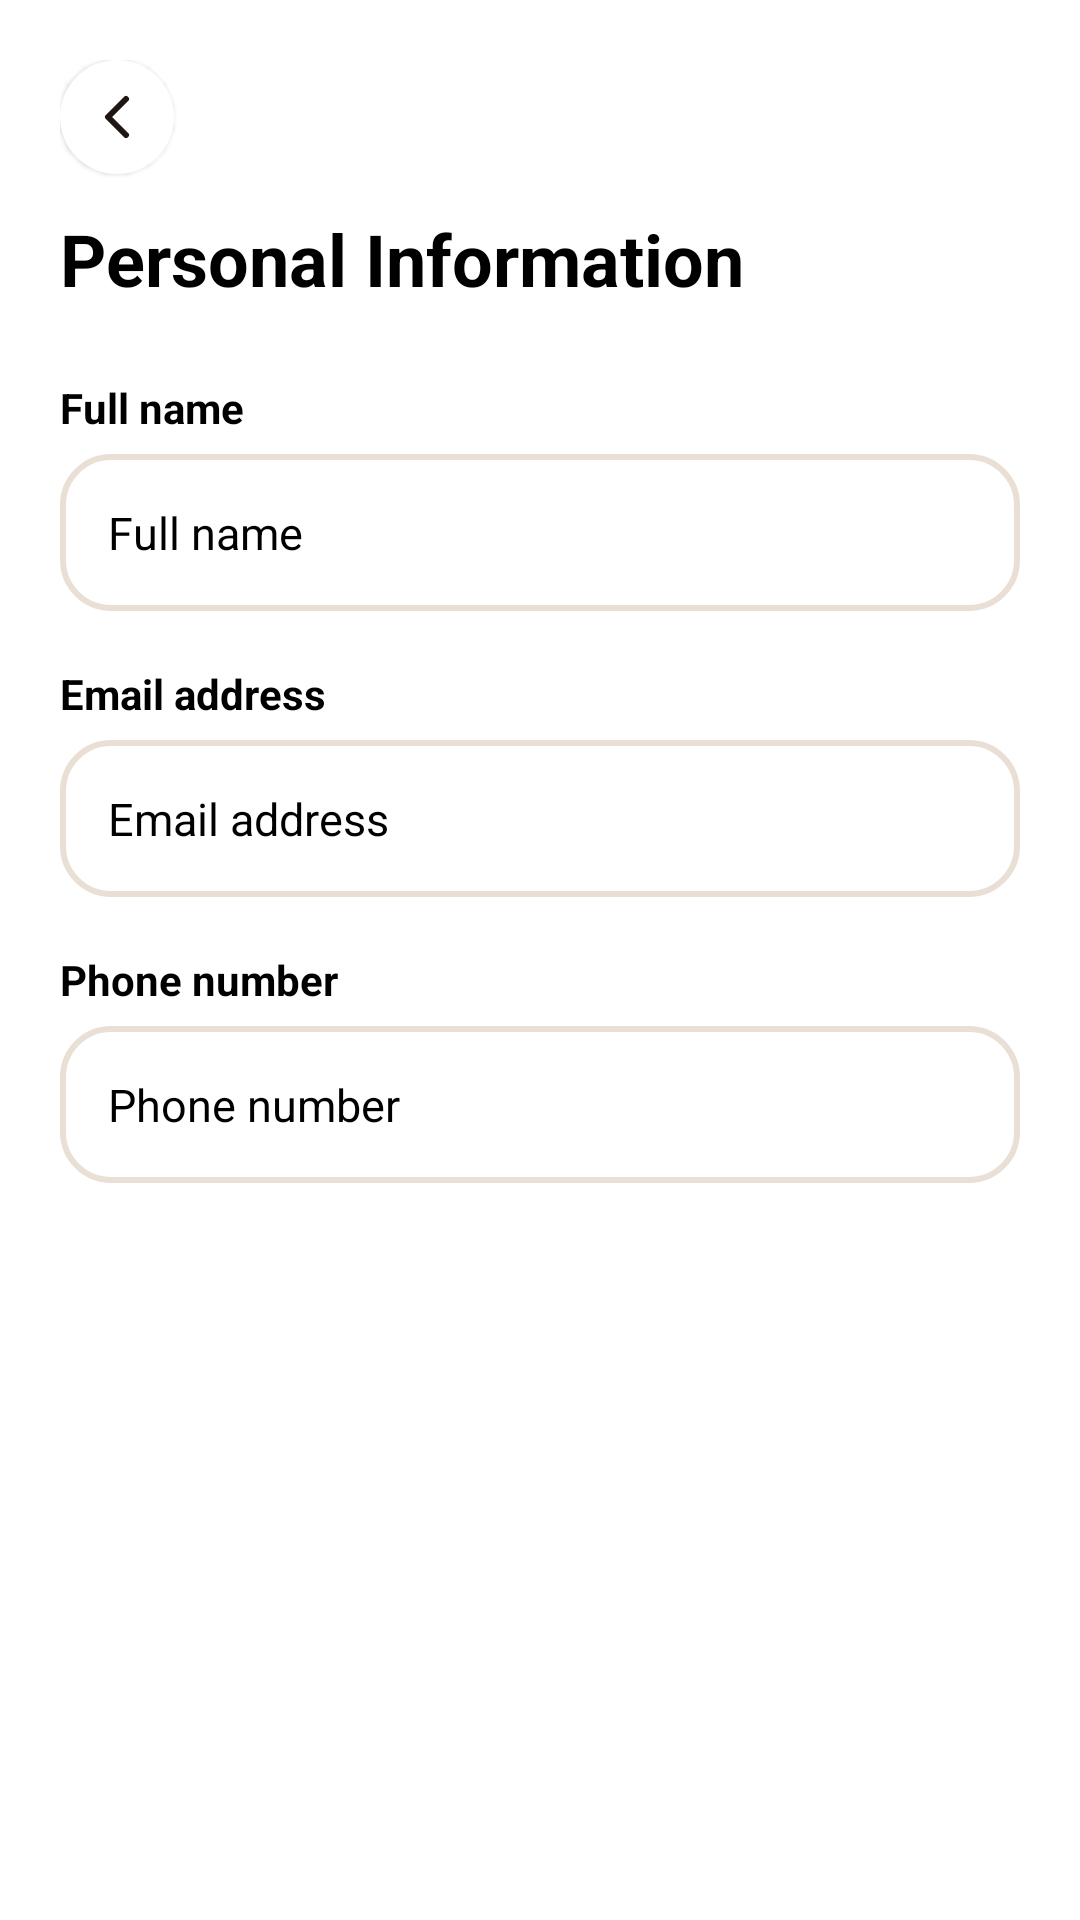

Write the Android layout XML for this screen, with the resource values it uses.
<!-- AndroidManifest.xml: application theme Theme.IkhayaAccommodationSeekingApp -->
<!-- res/layout/activity_personal_information.xml -->
<?xml version="1.0" encoding="utf-8"?>
<ScrollView xmlns:android="http://schemas.android.com/apk/res/android"
    xmlns:app="http://schemas.android.com/apk/res-auto"
    android:layout_width="match_parent"
    android:layout_height="match_parent"
    android:background="#FFFFFF"
    android:fillViewport="true">

    <LinearLayout
        android:layout_width="match_parent"
        android:layout_height="wrap_content"
        android:orientation="vertical"
        android:padding="20dp">

        
        <ImageButton
            android:id="@+id/btnBack"
            android:layout_width="38dp"
            android:layout_height="38dp"
            android:background="@drawable/bg_circle_white"
            android:contentDescription="@string/desc_back_button"
            android:elevation="1dp"
            android:padding="7dp"
            android:scaleType="fitCenter"
            android:src="@drawable/chevron_left"
            app:tint="#1F1614" />

        <TextView
            android:id="@+id/txtPersonalInformationTitle"
            android:layout_width="match_parent"
            android:layout_height="wrap_content"
            android:layout_marginTop="12dp"
            android:layout_marginBottom="24dp"
            android:text="@string/personal_information"
            android:textColor="@color/black"
            android:textSize="24sp"
            android:textStyle="bold" />

        <TextView
            android:layout_width="match_parent"
            android:layout_height="wrap_content"
            android:text="@string/full_name"
            android:textColor="@color/black"
            android:textSize="14sp"
            android:textStyle="bold" />

        <TextView
            android:id="@+id/txtName"
            android:layout_width="match_parent"
            android:layout_height="wrap_content"
            android:layout_marginTop="6dp"
            android:background="@drawable/custom_input"
            android:padding="16dp"
            android:text="@string/full_name"
            android:textColor="@color/black"
            android:textSize="15sp" />

        <TextView
            android:layout_width="match_parent"
            android:layout_height="wrap_content"
            android:layout_marginTop="18dp"
            android:text="@string/email_address"
            android:textColor="@color/black"
            android:textSize="14sp"
            android:textStyle="bold" />

        <TextView
            android:id="@+id/txtEmail"
            android:layout_width="match_parent"
            android:layout_height="wrap_content"
            android:layout_marginTop="6dp"
            android:background="@drawable/custom_input"
            android:padding="16dp"
            android:text="@string/email_address"
            android:textColor="@color/black"
            android:textSize="15sp" />

        <TextView
            android:layout_width="match_parent"
            android:layout_height="wrap_content"
            android:layout_marginTop="18dp"
            android:text="@string/phone_number"
            android:textColor="@color/black"
            android:textSize="14sp"
            android:textStyle="bold" />

        <TextView
            android:id="@+id/txtPhone"
            android:layout_width="match_parent"
            android:layout_height="wrap_content"
            android:layout_marginTop="6dp"
            android:background="@drawable/custom_input"
            android:padding="16dp"
            android:text="@string/phone_number"
            android:textColor="@color/black"
            android:textSize="15sp" />

    </LinearLayout>
</ScrollView>
<!-- resources referenced by this layout -->
<resources>
  <color name="black">#FF000000</color>
  <!-- drawable bg_circle_white (drawable) -->
  <?xml version="1.0" encoding="utf-8"?>
  <shape xmlns:android="http://schemas.android.com/apk/res/android"
      android:shape="rectangle">
      <solid android:color="#FFFFFF" />
      <corners android:radius="27dp" />
  </shape>
  <!-- drawable chevron_left (drawable) -->
  <vector xmlns:android="http://schemas.android.com/apk/res/android"
      android:width="24dp"
      android:height="24dp"
      android:viewportWidth="24"
      android:viewportHeight="24">
    <path
        android:pathData="m15,18 l-6,-6 6,-6"
        android:strokeLineJoin="round"
        android:strokeWidth="2"
        android:fillColor="#00000000"
        android:strokeColor="#1F1614"
        android:strokeLineCap="round"/>
  </vector>
  <!-- drawable custom_input (drawable) -->
  <?xml version="1.0" encoding="utf-8"?>
  <selector xmlns:android="http://schemas.android.com/apk/res/android">
  
      <item android:state_enabled="true" android:state_focused="true">
          <shape xmlns:android="http://schemas.android.com/apk/res/android"
              android:shape="rectangle">
              
              <solid android:color="@android:color/white" />
              
              <corners android:radius="16dp" />
              
              <stroke
                  android:width="2dp"
                  android:color="@color/colorSecondary" />
          </shape>
      </item>
  
      <item android:state_enabled="true" >
          <shape xmlns:android="http://schemas.android.com/apk/res/android"
              android:shape="rectangle">
              
              <solid android:color="@android:color/white" />
              
              <corners android:radius="16dp" />
              
              <stroke
                  android:width="2dp"
                  android:color="@color/colorPrimary" />
          </shape>
      </item>
  
  </selector>
  <string name="desc_back_button">Navigate Back</string>
  <string name="email_address">Email address</string>
  <string name="full_name">Full name</string>
  <string name="personal_information">Personal Information</string>
  <string name="phone_number">Phone number</string>
  <style name="Theme.IkhayaAccommodationSeekingApp" parent="Theme.MaterialComponents.Light.NoActionBar">
          
  
          
          <item name="colorPrimary">@color/colorSecondary</item>
          <item name="colorPrimaryVariant">@color/colorSecondary</item>
          <item name="colorOnPrimary">@color/white</item>
          <item name="colorSecondary">@color/colorSecondary</item>
          <item name="colorSecondaryVariant">@color/colorPrimary</item>
          <item name="colorOnSecondary">@color/white</item>
          <item name="android:colorBackground">@color/appBackground</item>
  
          
          <item name="android:fitsSystemWindows">true</item>
          <item name="android:statusBarColor">@color/appBackground</item>
          <item name="android:windowLightStatusBar" tools:targetApi="m">true</item>
          <item name="android:forceDarkAllowed" tools:targetApi="q">false</item>
  
          <item name="android:textColorPrimary">#1F1614</item>
          <item name="android:textColorSecondary">#4B5563</item>
          <item name="android:editTextColor">#1F1614</item>
          <item name="android:textColorHint">#8A8A8A</item>
          <item name="android:itemBackground">@color/white</item>
          <item name="android:popupMenuStyle">@style/Widget.AppCompat.Light.PopupMenu</item>
  
          
          <item name="android:textColorPrimaryInverse">#FFFFFF</item>
          <item name="android:textColorSecondaryInverse">#FFFFFF</item>
          <item name="android:colorForegroundInverse">#FFFFFF</item>
          <item name="android:colorBackgroundCacheHint">@null</item>
  
          <item name="windowActionBar">false</item>
          <item name="windowNoTitle">true</item>
      </style>
  <color name="colorSecondary">#C85A32</color>
  <color name="colorPrimary">#EADFD5</color>
  <color name="white">#FFFFFFFF</color>
  <color name="appBackground">#FDFBF7</color>
</resources>
